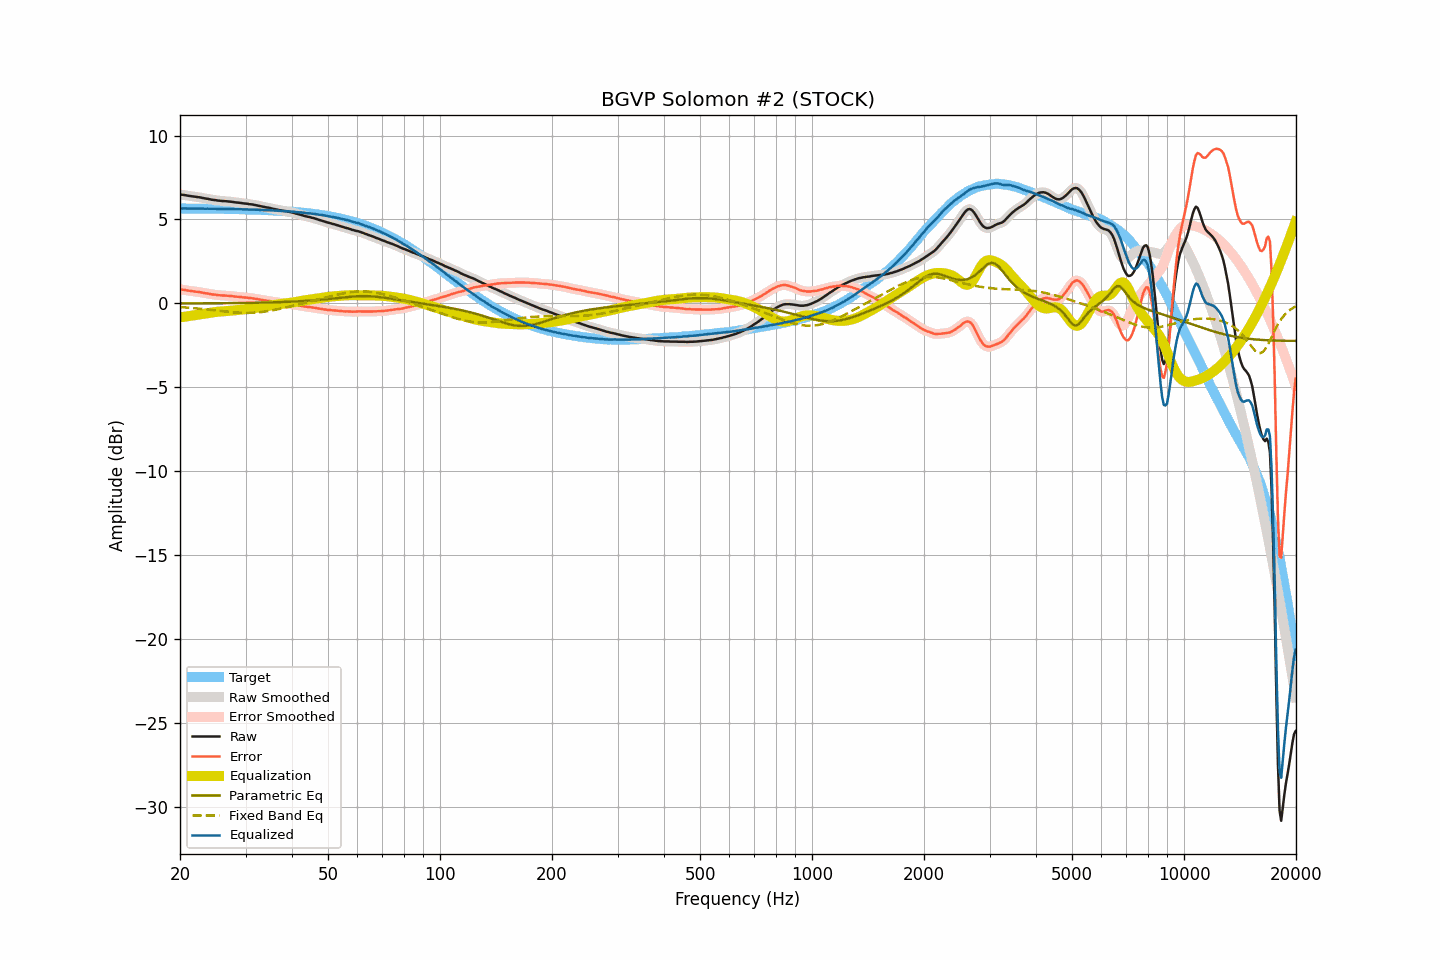

The data file committed next to this chart (first rows):
frequency, raw, smoothed, error, error_smoothed, equalization, parametric_eq, fixed_band_eq, equalized_raw, equalized_smoothed, target
20.00, 6.49, 6.49, 0.84, 0.84, -0.84, -0.00, -0.22, 5.66, 5.65, 5.66
20.20, 6.47, 6.48, 0.82, 0.82, -0.82, -0.00, -0.22, 5.65, 5.66, 5.65
20.40, 6.46, 6.46, 0.81, 0.81, -0.81, -0.00, -0.23, 5.66, 5.66, 5.65
20.61, 6.45, 6.45, 0.80, 0.80, -0.79, -0.00, -0.24, 5.66, 5.65, 5.65
20.81, 6.43, 6.43, 0.78, 0.78, -0.78, -0.00, -0.25, 5.65, 5.65, 5.65
21.02, 6.41, 6.42, 0.76, 0.76, -0.77, -0.00, -0.25, 5.65, 5.65, 5.65
21.23, 6.40, 6.40, 0.75, 0.75, -0.75, -0.00, -0.26, 5.65, 5.65, 5.65
21.44, 6.38, 6.39, 0.73, 0.74, -0.74, -0.00, -0.27, 5.65, 5.65, 5.65
21.66, 6.37, 6.37, 0.72, 0.72, -0.73, -0.00, -0.28, 5.65, 5.65, 5.65
21.87, 6.36, 6.36, 0.71, 0.71, -0.71, -0.00, -0.29, 5.65, 5.65, 5.65
22.09, 6.34, 6.35, 0.70, 0.70, -0.70, 0.00, -0.30, 5.65, 5.65, 5.65
22.31, 6.33, 6.33, 0.69, 0.69, -0.68, 0.00, -0.31, 5.65, 5.65, 5.65
22.54, 6.32, 6.32, 0.68, 0.67, -0.67, 0.00, -0.31, 5.65, 5.65, 5.65
22.76, 6.30, 6.30, 0.66, 0.66, -0.66, 0.00, -0.32, 5.65, 5.65, 5.65
22.99, 6.28, 6.28, 0.64, 0.64, -0.64, 0.00, -0.33, 5.64, 5.64, 5.64
23.22, 6.26, 6.26, 0.62, 0.62, -0.62, 0.00, -0.34, 5.64, 5.64, 5.64
23.45, 6.24, 6.25, 0.60, 0.60, -0.61, 0.00, -0.36, 5.64, 5.64, 5.64
23.69, 6.23, 6.23, 0.59, 0.59, -0.59, 0.00, -0.37, 5.65, 5.64, 5.64
23.92, 6.21, 6.21, 0.57, 0.57, -0.57, 0.01, -0.38, 5.64, 5.64, 5.64
24.16, 6.19, 6.19, 0.55, 0.56, -0.56, 0.01, -0.39, 5.64, 5.64, 5.64
24.40, 6.17, 6.18, 0.54, 0.54, -0.54, 0.01, -0.40, 5.63, 5.64, 5.64
24.65, 6.16, 6.16, 0.53, 0.53, -0.53, 0.01, -0.41, 5.64, 5.64, 5.64
24.89, 6.15, 6.15, 0.52, 0.51, -0.51, 0.01, -0.42, 5.64, 5.64, 5.64
25.14, 6.13, 6.14, 0.50, 0.50, -0.50, 0.01, -0.43, 5.63, 5.63, 5.63
25.39, 6.12, 6.12, 0.49, 0.49, -0.49, 0.01, -0.44, 5.63, 5.63, 5.63
25.65, 6.11, 6.11, 0.48, 0.48, -0.48, 0.01, -0.45, 5.63, 5.63, 5.63
25.91, 6.10, 6.10, 0.47, 0.47, -0.48, 0.01, -0.46, 5.63, 5.63, 5.63
26.16, 6.09, 6.10, 0.47, 0.47, -0.47, 0.01, -0.48, 5.62, 5.63, 5.63
26.43, 6.09, 6.09, 0.47, 0.46, -0.46, 0.01, -0.49, 5.63, 5.63, 5.63
26.69, 6.08, 6.08, 0.46, 0.46, -0.46, 0.01, -0.50, 5.63, 5.63, 5.62
26.96, 6.07, 6.07, 0.45, 0.45, -0.45, 0.01, -0.51, 5.63, 5.63, 5.62
27.23, 6.06, 6.06, 0.44, 0.44, -0.44, 0.02, -0.51, 5.62, 5.62, 5.62
27.50, 6.05, 6.05, 0.43, 0.43, -0.43, 0.02, -0.52, 5.62, 5.62, 5.62
27.77, 6.04, 6.04, 0.43, 0.42, -0.42, 0.02, -0.53, 5.62, 5.62, 5.62
28.05, 6.02, 6.03, 0.41, 0.41, -0.41, 0.02, -0.54, 5.61, 5.61, 5.62
28.33, 6.01, 6.01, 0.40, 0.40, -0.40, 0.02, -0.55, 5.61, 5.61, 5.61
28.62, 6.00, 6.00, 0.39, 0.39, -0.39, 0.02, -0.55, 5.61, 5.61, 5.61
28.90, 5.99, 5.99, 0.38, 0.38, -0.38, 0.02, -0.56, 5.61, 5.61, 5.61
29.19, 5.98, 5.98, 0.38, 0.37, -0.37, 0.02, -0.56, 5.61, 5.61, 5.61
29.48, 5.96, 5.97, 0.36, 0.36, -0.36, 0.03, -0.57, 5.60, 5.60, 5.60
29.78, 5.95, 5.96, 0.35, 0.35, -0.35, 0.03, -0.57, 5.60, 5.60, 5.60
30.08, 5.94, 5.94, 0.35, 0.34, -0.35, 0.03, -0.57, 5.60, 5.60, 5.60
30.38, 5.93, 5.93, 0.34, 0.33, -0.34, 0.03, -0.57, 5.60, 5.60, 5.60
30.68, 5.91, 5.92, 0.32, 0.32, -0.32, 0.03, -0.57, 5.59, 5.59, 5.59
30.99, 5.90, 5.90, 0.31, 0.31, -0.31, 0.03, -0.56, 5.59, 5.59, 5.59
31.30, 5.89, 5.89, 0.31, 0.30, -0.30, 0.03, -0.56, 5.59, 5.59, 5.59
31.61, 5.87, 5.87, 0.29, 0.29, -0.29, 0.04, -0.56, 5.59, 5.59, 5.58
31.93, 5.85, 5.85, 0.27, 0.27, -0.27, 0.04, -0.55, 5.58, 5.58, 5.58
32.24, 5.83, 5.83, 0.26, 0.26, -0.26, 0.04, -0.54, 5.58, 5.58, 5.58
32.57, 5.81, 5.81, 0.24, 0.24, -0.24, 0.04, -0.53, 5.57, 5.57, 5.57
32.89, 5.79, 5.79, 0.22, 0.22, -0.22, 0.04, -0.52, 5.57, 5.57, 5.57
33.22, 5.77, 5.77, 0.21, 0.21, -0.21, 0.05, -0.51, 5.56, 5.56, 5.57
33.55, 5.75, 5.75, 0.19, 0.19, -0.19, 0.05, -0.50, 5.56, 5.56, 5.56
33.89, 5.73, 5.73, 0.18, 0.18, -0.18, 0.05, -0.48, 5.56, 5.56, 5.56
34.23, 5.71, 5.72, 0.16, 0.16, -0.16, 0.05, -0.47, 5.55, 5.56, 5.55
34.57, 5.70, 5.70, 0.15, 0.15, -0.15, 0.05, -0.45, 5.56, 5.55, 5.55
34.92, 5.68, 5.68, 0.14, 0.13, -0.13, 0.06, -0.44, 5.55, 5.55, 5.55
35.27, 5.65, 5.66, 0.11, 0.12, -0.12, 0.06, -0.42, 5.54, 5.54, 5.54
35.62, 5.63, 5.63, 0.10, 0.10, -0.10, 0.06, -0.40, 5.53, 5.53, 5.54
35.97, 5.61, 5.61, 0.08, 0.08, -0.08, 0.07, -0.38, 5.53, 5.53, 5.53
... 635 more rows
